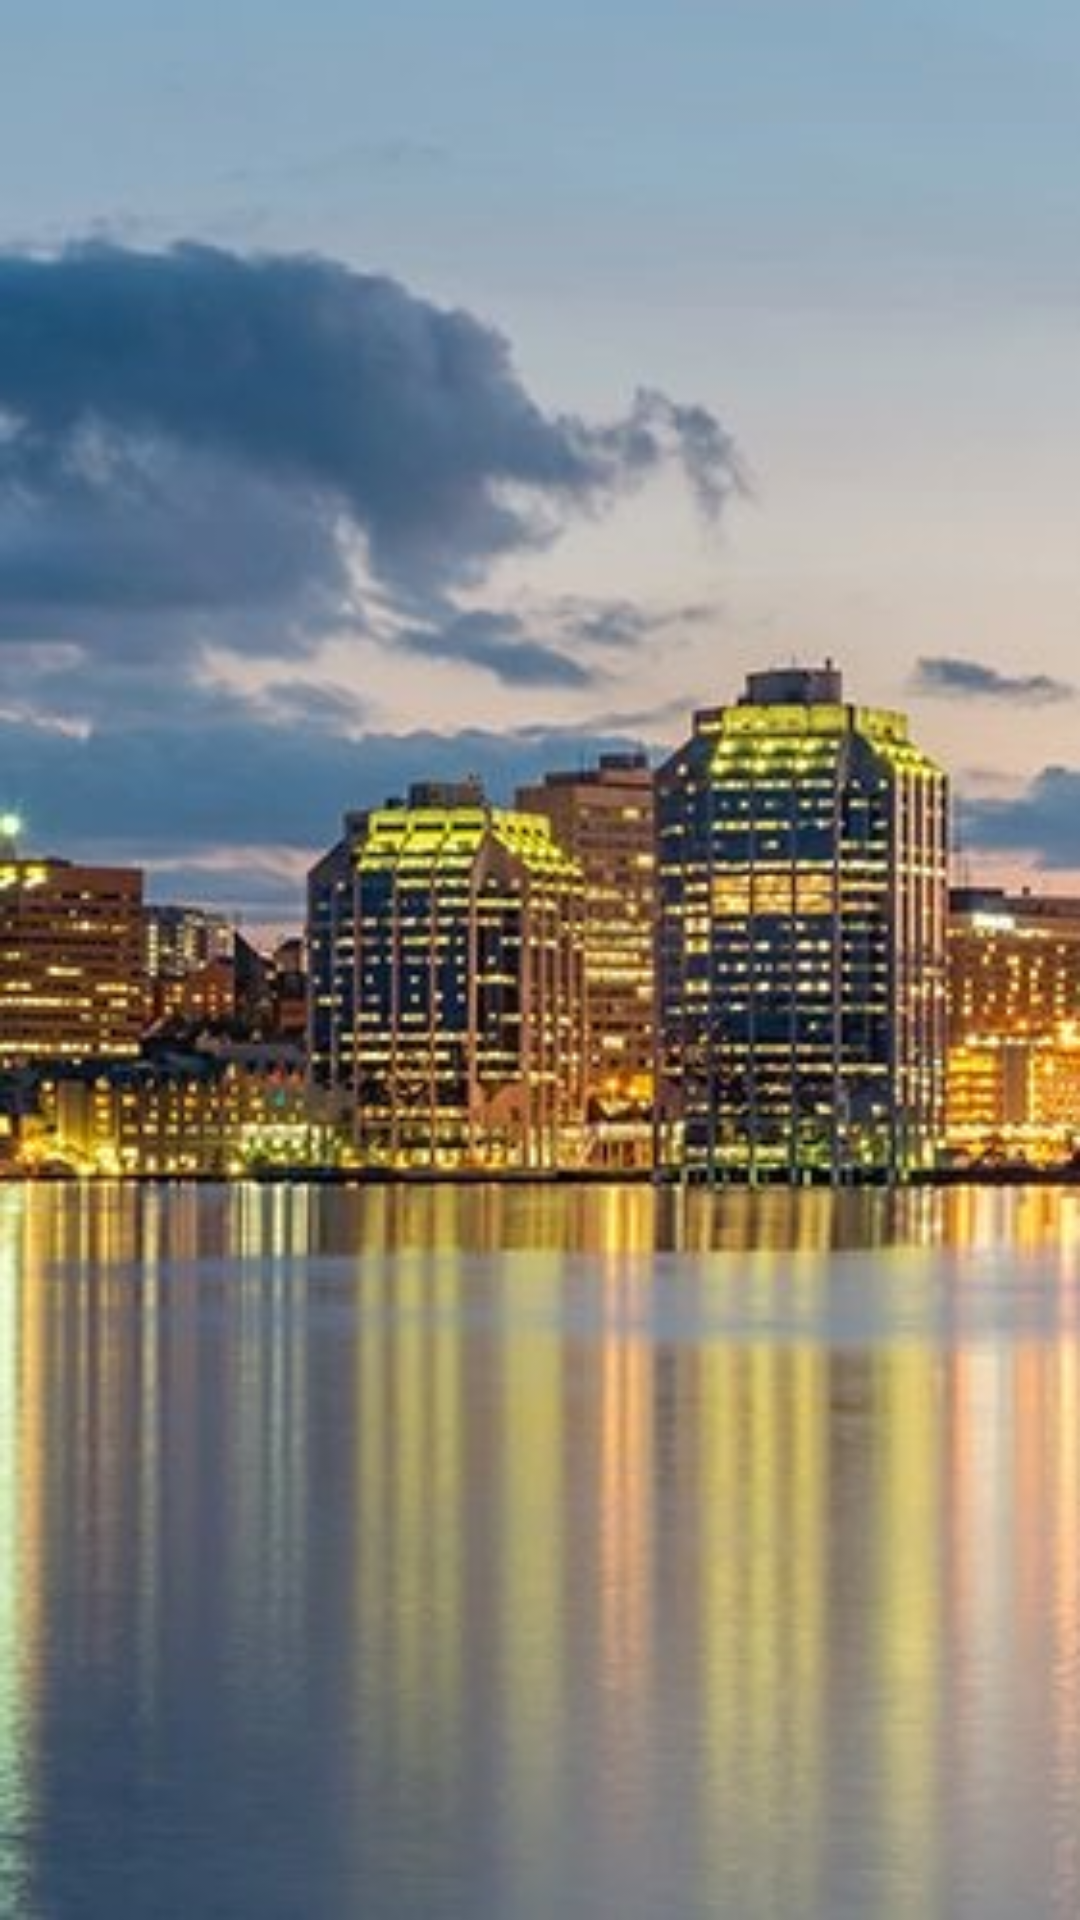

Layout XML and referenced resources for this Android screen:
<!-- AndroidManifest.xml: application theme Theme.Transitapp -->
<!-- res/layout/activity_start.xml -->
<?xml version="1.0" encoding="utf-8"?>
<androidx.constraintlayout.widget.ConstraintLayout xmlns:android="http://schemas.android.com/apk/res/android"
    xmlns:app="http://schemas.android.com/apk/res-auto"
    xmlns:tools="http://schemas.android.com/tools"
    android:layout_width="match_parent"
    android:layout_height="match_parent"
    android:background="@drawable/haliax"
    tools:context=".StartActivity">

    <ProgressBar
        android:id="@+id/progressBar"
        style="?android:attr/progressBarStyle"
        android:layout_width="wrap_content"
        android:layout_height="wrap_content"
        app:layout_constraintBottom_toBottomOf="parent"
        app:layout_constraintEnd_toEndOf="parent"
        app:layout_constraintStart_toStartOf="parent"
        app:layout_constraintTop_toTopOf="parent" />
</androidx.constraintlayout.widget.ConstraintLayout>
<!-- resources referenced by this layout -->
<resources>
  <!-- drawable haliax: jpg bitmap (drawable, 36553 bytes) -->
  <style name="Theme.Transitapp" parent="Theme.MaterialComponents.DayNight.DarkActionBar">
          
          <item name="colorPrimary">@color/purple_500</item>
          <item name="colorPrimaryVariant">@color/purple_700</item>
          <item name="colorOnPrimary">@color/white</item>
          
          <item name="colorSecondary">@color/teal_200</item>
          <item name="colorSecondaryVariant">@color/teal_700</item>
          <item name="colorOnSecondary">@color/black</item>
          
          <item name="android:statusBarColor">?attr/colorPrimaryVariant</item>
          
      </style>
  <!-- not gathered from this repository: default colours our renderer supplied (Android Studio template values) -->
  <color name="purple_500">#FF6200EE</color>
  <color name="purple_700">#FF3700B3</color>
  <color name="teal_200">#FF03DAC5</color>
  <color name="teal_700">#FF018786</color>
  <color name="black">#FF000000</color>
  <color name="white">#FFFFFFFF</color>
</resources>
